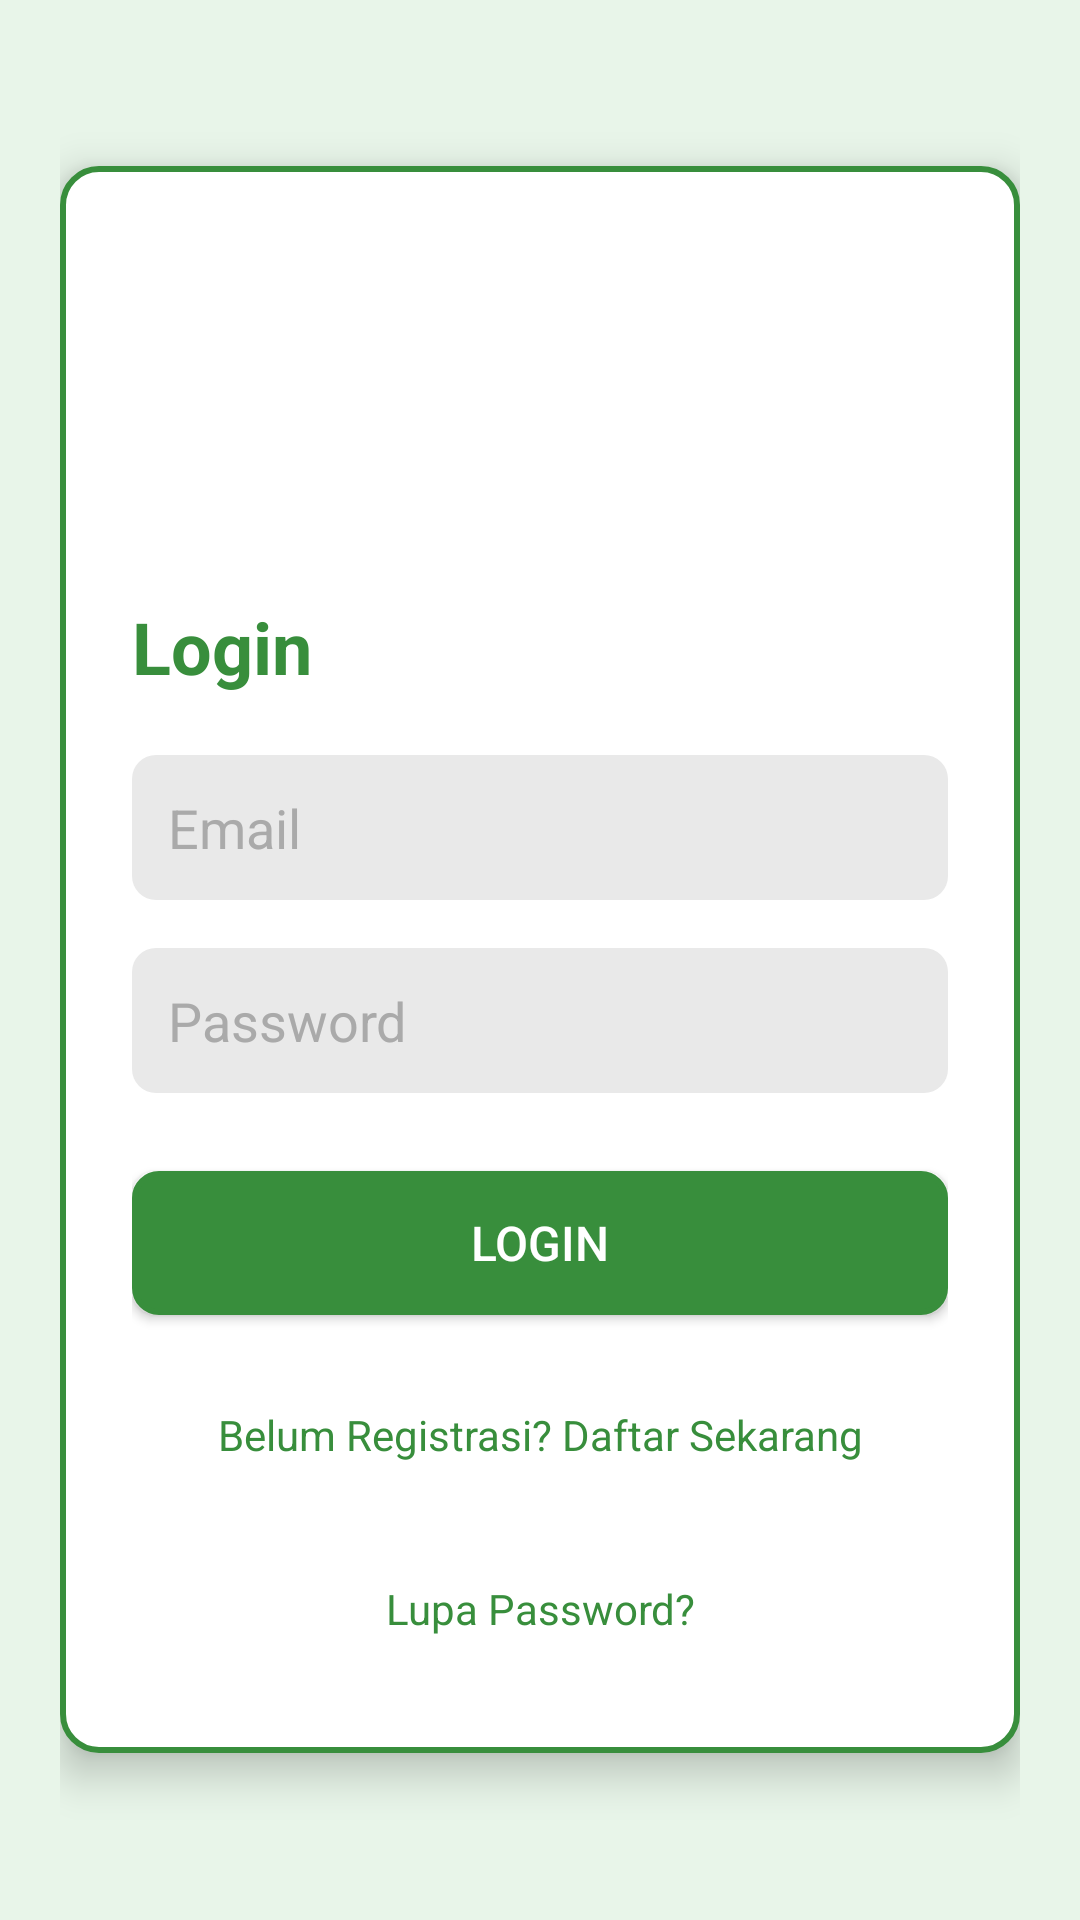

Layout XML and referenced resources for this Android screen:
<!-- AndroidManifest.xml: application theme Theme.Aplikasi_layanan_sampah -->
<!-- res/layout/activity_login.xml -->
<LinearLayout
    xmlns:android="http://schemas.android.com/apk/res/android"
    android:layout_width="match_parent"
    android:layout_height="match_parent"
    android:orientation="vertical"
    android:padding="20dp"
    android:gravity="center"
    android:background="@color/light_green">

    
    <LinearLayout
        android:layout_width="match_parent"
        android:layout_height="wrap_content"
        android:orientation="vertical"
        android:padding="24dp"
        android:background="@drawable/login_box_border"
        android:layout_gravity="center"
        android:layout_marginTop="30dp"
        android:layout_marginBottom="30dp"
        android:elevation="8dp">

        <ImageView
            android:id="@+id/logoImageView"
            android:layout_width="100dp"
            android:layout_height="100dp"
            android:layout_gravity="center"
            android:layout_marginBottom="20dp"
            android:src="@drawable/ic_trash_logo"
            android:background="@drawable/circle_border" />

        
        <TextView
            android:id="@+id/loginTitle"
            android:layout_width="wrap_content"
            android:layout_height="wrap_content"
            android:text="Login"
            android:textSize="24sp"
            android:textStyle="bold"
            android:textColor="@color/dark_green"
            android:layout_marginBottom="20dp"
            android:gravity="center" />

        <EditText
            android:id="@+id/emailEditText"
            android:layout_width="match_parent"
            android:layout_height="wrap_content"
            android:hint="Email"
            android:background="@drawable/background_gray"
            android:padding="12dp"
            android:textColor="@android:color/black"
            android:textColorHint="@android:color/darker_gray"
            android:layout_marginBottom="16dp"
            android:inputType="textEmailAddress"
            android:importantForAccessibility="yes" />

        <EditText
            android:id="@+id/passwordEditText"
            android:layout_width="match_parent"
            android:layout_height="wrap_content"
            android:hint="Password"
            android:background="@drawable/background_gray"
            android:padding="12dp"
            android:textColor="@android:color/black"
            android:textColorHint="@android:color/darker_gray"
            android:layout_marginBottom="16dp"
            android:inputType="textPassword"
            android:importantForAccessibility="yes" />

        <Button
            android:id="@+id/loginButton"
            android:layout_width="match_parent"
            android:layout_height="wrap_content"
            android:text="Login"
            android:backgroundTint="@color/dark_green"
            android:background="@drawable/button_border"
            android:textColor="@android:color/white"
            android:padding="12dp"
            android:textSize="16sp"
            android:layout_marginTop="10dp"
            android:elevation="4dp" />

        
        <TextView
            android:id="@+id/registerRedirectText"
            android:layout_width="match_parent"
            android:layout_height="wrap_content"
            android:text="Belum Registrasi? Daftar Sekarang"
            android:backgroundTint="@android:color/transparent"
            android:textColor="@color/dark_green"
            android:textSize="14sp"
            android:layout_marginTop="16dp"
            android:gravity="center"
            android:clickable="true"
            android:focusable="true"
            android:padding="12dp"
            android:minHeight="48dp" />

        
        <TextView
            android:id="@+id/forgotPasswordText"
            android:layout_width="match_parent"
            android:layout_height="wrap_content"
            android:text="Lupa Password?"
            android:textColor="@color/dark_green"
            android:textSize="14sp"
            android:layout_marginTop="10dp"
            android:gravity="center"
            android:clickable="true"
            android:focusable="true"
            android:padding="12dp"
            android:minHeight="48dp" />

    </LinearLayout>
</LinearLayout>
<!-- resources referenced by this layout -->
<resources>
  <color name="dark_green">#388E3C</color>
  <color name="light_green">#E8F5E9</color>
  <!-- drawable background_gray (drawable) -->
  <?xml version="1.0" encoding="utf-8"?>
  <shape xmlns:android="http://schemas.android.com/apk/res/android">
      <solid android:color="#e9e9e9"/> 
      <corners android:radius="8dp"/> 
  </shape>
  <!-- drawable button_border (drawable) -->
  <?xml version="1.0" encoding="utf-8"?>
  <shape xmlns:android="http://schemas.android.com/apk/res/android">
      
      <solid android:color="@android:color/white" />
  
      
      <stroke
          android:color="@color/dark_green"
          android:width="2dp" />
  
      
      <corners android:radius="8dp" />
  
      
      <padding android:left="16dp" android:top="12dp" android:right="16dp" android:bottom="12dp"/>
  </shape>
  <!-- drawable circle_border (drawable) -->
  <?xml version="1.0" encoding="utf-8"?>
  <shape xmlns:android="http://schemas.android.com/apk/res/android">
      <solid android:color="@android:color/white" />
      <corners android:radius="300dp"/>
  </shape>
  <!-- drawable login_box_border (drawable) -->
  <?xml version="1.0" encoding="utf-8"?>
  <shape xmlns:android="http://schemas.android.com/apk/res/android">
      <solid android:color="@android:color/white"/>
      <stroke
          android:color="@color/dark_green"
          android:width="2dp"/>
      <corners android:radius="12dp"/>
  </shape>
  <style name="Theme.Aplikasi_layanan_sampah" parent="Base.Theme.Aplikasi_layanan_sampah" />
  <style name="Base.Theme.Aplikasi_layanan_sampah" parent="Theme.MaterialComponents.DayNight.NoActionBar">
          
          
      </style>
</resources>
